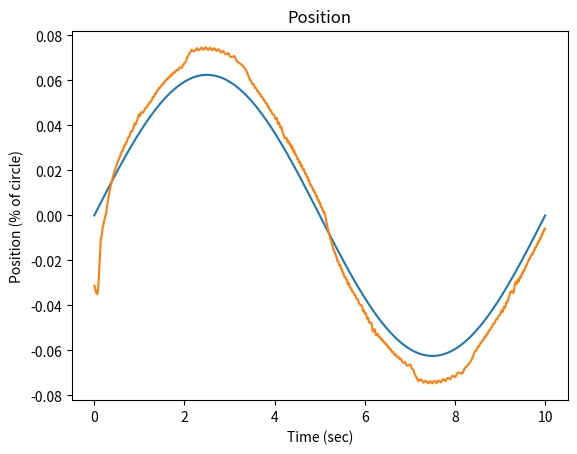

Source code (Python):
'''
Build a single joint dynamic model, 2 different Festos, negative feedback based 
on  pressure/position curves. This is a numerical model where everything happens 
nicely.

M(\theta) \ddot{\theta} + C(\theta, \dot{\theta}) \dot{\theta} + N(\theta) \theta
= Torque

Mass Model:
Joint is hung vertically for now
M: A point mass at a distance from the joint (rotational inertia)
C: A small damping factor is assumed
N: gravity on the point mass at a distance, weight of robot

Notes:
- Pushing static stiffness too high causes clipping for the primary actuator, so less 
    net torque is achieved and decreased line following is achieved
- Dynamic gains that are too high cause sawtooth oscillation and instability
- Dynamic gains that are too low cause lagging trajectory execution
'''
import sys
print('--- %s ---' % (sys.argv[0],))

import math
import numpy as np
import matplotlib.pyplot as plt

from math import pi
from numpy import arctan, sqrt, floor, ceil

class Simulator(object):
    def __init__(self, bang_bang=True, limit_pressure=True, **kwargs):
        '''
        Set defaults, and override extras with kwargs
        '''
        self.bang_bang = bang_bang
        self.limit_pressure = limit_pressure
        ### Simulation Parameters and Constants ###
        self.MAX_AMPLITUDE = math.pi / 16

        self.LINK_LENGTH = 0.25 # meters
        self.LINK_MASS = 0.25 # kg
        self.ROBOT_MASS = 0.6 # kg

        self.TORQUE_MAX = 5.0
        self.TORQUE_MIN = 0.0

        self.PRESSURE_MAX = 620
        self.PRESSURE_MIN = 0

        self.PRESSURE_RATE_MAX = 500 # 200 kPa per sec works

        self.PRESSURE_RESOLUTION = 17.0 # hysterisis gap, # 17 works

        self.TIME_RESOLUTION = 0.001
        self.TIME_START = 0
        self.TIME_END = 10

        self.CONTROL_RATE = 500

        ## Actuator Model Parameters ##

        self.a0 = 254.3 # kpa
        self.a1 = 192.0 # kpa
        self.a2 = 2.0625
        self.a3 = -0.461
        self.a4 = -0.331 # 1 / Nm
        self.a5 = 1.230
        self.a6 = 15.6 # kpa

        ## Mutual Actuator Parameters ##

        self.l_rest = .189 # m
        self.l_620 = round(-((.17 * self.l_rest) - self.l_rest), 3)
        self.k_max = 0.17
        self.l_max = self.l_rest
        self.l_min = self.l_620

        self.d = 0.005 # m
        self.offset = 0.015 # m
        self.l1 = round(sqrt(self.d**2 + self.offset**2), 3)
        self.l0 = floor((self.l_max - self.l1) * 1000.0) / 1000.0

        ## Specific Actuator Parameters ##
        # Actuator L is the negative (flexion) actuator
        # Actuator R is the positive (extension) actuator
        # /////////////
        #    l  |   r
        #    l  |   r
        #     l |  r
        #     l(o) r
        #      x>\<x
        #       . \
        #       .  \
        #       .   \

        self.alpha_l = arctan(self.offset / self.d) # radians
        self.beta_l = -pi / 2 # radians, TODO(buckbaskin): assumes that muscle mounted d meters off mount
        self.beta_l = 0 # for now

        self.alpha_r = -arctan(self.offset / self.d) # radians
        self.beta_r = pi / 2 # radians, TODO(buckbaskin): assumes that muscle mounted d meters off mount
        self.beta_r = 0 # for now

        self.last_control = (0.0, 0.0, 0.0,)

        for arg, val in kwargs.items():
            if hasattr(self, arg):
                setattr(self, arg, val)
            else:
                raise ValueError('%s does not have attribute %s' % (self, arg,))

    def flx_torque_to_pressure(self, torque, state):
        T = torque
        A = state[0]
        F = T / (self.d * np.cos(self.beta_l + A))
        L_angle = self.l0 + self.l1 * np.cos(self.alpha_l + A)
        K = (self.l_rest - L_angle) / self.l_rest
        assert np.all(0 <= K) and np.all(K <= 1)
        P = (self.a0 + self.a1 *
            np.tan(self.a2 * (K / (self.a4 * F + self.k_max)+ self.a3))
            + self.a5 * F) # kpa
        return np.clip(P, self.PRESSURE_MIN, self.PRESSURE_MAX)

    def ext_torque_to_pressure(self, torque, state):
        T = torque
        A = state[0]
        F = T / (self.d * np.cos(self.beta_r + A))
        L_angle = self.l0 + self.l1 * np.cos(self.alpha_r + A)
        K = (self.l_rest - L_angle) / self.l_rest
        assert np.all(0 <= K) and np.all(K <= 1)
        P = (self.a0 + self.a1 *
            np.tan(self.a2 * (K / (self.a4 * F + self.k_max)+ self.a3))
            + self.a5 * F) # kpa
        return np.clip(P, self.PRESSURE_MIN, self.PRESSURE_MAX)

    def pressures_to_torque(self, extp, flxp, state, stiffness, actual_torque=None):
        '''
        Inverse model: given the pressures of the left and right actuator, estimate
        the torque on the joint
        Complications:
            - [x] Linear search through torque
            - [ ] Search through torque for speedup
        '''
        
        ### Calculate errors from guessing torque ###

        # TODO(buckbaskin): this is slow
        maximum_torque = np.max([np.abs(self.TORQUE_MAX), np.abs(self.TORQUE_MIN)])
        torque_guesses = np.arange(-maximum_torque, maximum_torque, 0.05)
        ext_guess = torque_guesses / 2 + stiffness
        flx_guess = -torque_guesses / 2 + stiffness

        extp_guesses = self.ext_torque_to_pressure(ext_guess, state)
        extp_guesses = np.clip(extp_guesses, self.PRESSURE_MIN, self.PRESSURE_MAX)
        flxp_guesses = self.flx_torque_to_pressure(flx_guess, state)
        flxp_guesses = np.clip(flxp_guesses, self.PRESSURE_MIN, self.PRESSURE_MAX)

        extp_err = np.abs(extp_guesses - extp)
        flxp_err = np.abs(flxp_guesses - flxp)

        total_err = extp_err + flxp_err
        best_guess = torque_guesses[np.argmin(total_err)]

        if actual_torque is not None:
            print('attempted', actual_torque, 'actual', best_guess)
        return best_guess

    def mass_model(self, theta):
        '''
        Mass Model
        ma -> I theta_ddot

        Implements: mass at a rigid point half of link length
        Complications:
            - [ ] Uniform mass distribution on the link
        '''
        M = self.LINK_MASS
        R = self.LINK_LENGTH / 2
        return M * (R**2)

    def vel_effects(self, theta, theta_dot):
        '''
        Damping/Velocity based effects on the system
        Complications:
            - [ ] Small damping from flexing of actuators based on change in length
            - [ ] Estimated Hysterisis effect of filling or empty actuators applying
                    a torque opposite the motion
        '''
        return 0.1 * theta_dot

    def conservative_effects(self, theta):
        '''
        Conservative Forces on the system, converted to torques (for now)
        Complications:
            - [x] Gravity from link mass
                    /////////////
                        (o)
                         .\
                         . \
                         .  m
                         .  :\
                         .  : \
                         .  v
            - [x] Gravity from robot/Suppoting Normal force from ground at end
                    /////////////
                        (o)
                         .\
                         . \  ^
                         .  \ :
                         .   \:
                         .    0
                         .   
        '''
        g = 9.81
        M_l = self.LINK_MASS
        F_g = M_l * g
        R_g = self.LINK_LENGTH / 2

        # this assumes that the robot mass is solely balanced on top of the joint
        M_r = self.ROBOT_MASS
        F_r = M_r * g
        R_n = self.LINK_LENGTH

        try:
            link_gravity = F_g * R_g * math.sin(theta)
        except ValueError:
            print(type(theta))
            print(theta)
            raise
        normal_force = - F_r * R_n * math.sin(theta)

        return link_gravity + normal_force

    def pressure_model(self, des_pressure, current_pressure, time_step):
        '''
        For now, set the pressure to the desired pressure
        In the future, use airflow model to restrict maximum pressure change
        Complications:
        - [x] Set pressure to desired pressure
        - [x] Bang-bang control
        - [x] Set maximum pressure change per time step
        - [ ] Develop airflow model to more accurately limit pressure changes 
              (pressure differential, airflow limits)
        '''
        # As implemented, controller either doesn't change if close or moves to the
        #   near side of the bang-bang window (close enough). This ignores details 
        #   of filling rate and pressure differential from the air supply to the
        #   actuator.
        if not self.bang_bang and not self.limit_pressure:
            return des_pressure
        if not self.bang_bang:
            return np.clip(des_pressure,
                current_pressure - self.PRESSURE_RATE_MAX,
                current_pressure + self.PRESSURE_RATE_MAX)
        if (float(abs(des_pressure - current_pressure)) < 
            float(self.PRESSURE_RESOLUTION)):
            return current_pressure
        elif des_pressure > current_pressure:
            if not self.limit_pressure:
                return des_pressure - self.PRESSURE_RESOLUTION
            return np.min([des_pressure - self.PRESSURE_RESOLUTION,
                current_pressure + self.PRESSURE_RATE_MAX * time_step])
        else: # des_pressure < current_pressure
            if not self.limit_pressure:
                return des_pressure + self.PRESSURE_RESOLUTION
            return np.max([des_pressure + self.PRESSURE_RESOLUTION,
                current_pressure - self.PRESSURE_RATE_MAX * time_step])

    def motion_evolution(self, state, time_step, control, control_stiffness):
        '''
        M * ddot theta + C * dot theta + N * theta = torque
        ddot theta = 1 / M * (torque - C * dot theta - N) 
        '''
        ext_pres = state[3]
        flx_pres = state[4]

        des_ext_pres, des_flx_pres, intended_torque = control

        ext_pres = self.pressure_model(des_ext_pres, ext_pres, time_step)
        flx_pres = self.pressure_model(des_flx_pres, flx_pres, time_step)

        Torque_net = self.pressures_to_torque(ext_pres, flx_pres, state, control_stiffness)

        M = self.mass_model(state[0])
        C = self.vel_effects(state[0], state[1])
        N = self.conservative_effects(state[0])

        accel = (Torque_net - C - N) / M
        
        # accelration happens over the time step
        start_vel = state[1]
        end_vel = state[1] + accel * time_step
        avg_vel = state[1] + accel * time_step / 2

        start_theta = state[0]
        end_theta = state[0] + avg_vel * time_step

        state = np.array([end_theta, end_vel, accel, ext_pres, flx_pres]).flatten()

        return state

    def timeline(self):
        return np.arange(self.TIME_START, self.TIME_END, self.TIME_RESOLUTION)

    def simulate(self, controller, state_start, desired_state):
        time = self.timeline()
        control_resolution = 1.0 / self.CONTROL_RATE
        steps_to_next_ctrl = int(np.ceil(control_resolution / self.TIME_RESOLUTION))
        last_control_time = -9001

        full_state = np.ones((time.shape[0], state_start.shape[0]))
        full_state[0,:] = state_start
        for i in range(full_state.shape[0] - 1):
            if i % 1000 == 0:
                print('...calculating step % 6d / %d' % (i, full_state.shape[0] - 1,))
            this_time = time[i]
            control_should_update = (this_time - last_control_time) > control_resolution
            if control_should_update:
                last_control_time = this_time
                self.last_control = controller.control(
                    state=full_state[i,:],
                    desired_states=desired_state[i:i+steps_to_next_ctrl,:],
                    times=time[i:i+steps_to_next_ctrl])
            new_state = self.motion_evolution(
                state=full_state[i,:],
                time_step=self.TIME_RESOLUTION,
                control=self.last_control,
                control_stiffness=controller.antagonistic_stiffness)
            full_state[i+1,:] = new_state

        return full_state

class Controller(object):
    def __init__(self, control_rate, stiffness, **kwargs):
        # TODO(buckbaskin): this assumes perfect matching parameters for motion model
        self.control_rate = control_rate
        self.sim = Simulator()
        ## "Static" Stiffness ##
        # Increasing the stiffness increases the range around 0 where the complete
        #   desired torque works. On the other hand, decreasing the stiffness increases
        #   the range of total torques that are output before the desired torque
        #   saturates.
        self.antagonistic_stiffness = stiffness

        ## "Dynamic" Stiffness ##
        # Together K_p, K_v constitute "Dynamic" Stiffness
        # Not quite sure how to align static holding mode with dyanmic mode right now.
        self.K_p = 8
        self.K_v = 1

        for arg, val in kwargs.items():
            if hasattr(self, arg):
                setattr(self, arg, val)

    def internal_model(self, state, desired_torque, times):
        '''
        Implement something like motion_evolution for short forward time periods
        based on an internal model. The output from this will be used to pick a
        desired torque to set as the desired control for the next time steps until a
        new control update.
        Complications:
            - [.] Create a parameters object, one for simulation and one internal
            - [ ] Spend some time reducing code duplication. Prep for multi-joint model
            - [ ] Make the motion_evolution function operate from object, collect 
                    parameter arguments
            - [ ] Call the motion evolution repeatedly and build up the states here
            - [ ] Return the states array
        '''
        internal_rotational_inertia = 1

    def control(self, state, desired_states, times):
        '''
        Control Model
        Implements: 
            Formerly: PD Control
            WIP: Chooses a torque/acceleration that best matches desired states at 
                the given times
        Complications:
            - [x] Torque Limits
            - [x] Force Limts -> Torque Limits based on geometry
            - [x] Pressure Limits -> Force Limits -> Torque Limits
            - [x] Control does bang-bang pressure control
            - [x] Control only updates at X Hz
            - [x] Control uses linear time scaling of control rate
            - [ ] Control uses a model to project forward to choose accel/torque
        '''
        desired_state=None

        ### Current State ###
        theta = state[0]
        des_theta = desired_states[-1,0]

        vel = state[1]

        accel = state[2]

        ### PD Control ###
        theta_err = des_theta - theta
        magic_number1 = 115
        theta_torque = (self.K_p * np.min([1, (1 + self.control_rate) / magic_number1])) * theta_err

        theta_dot = state[1]
        des_theta_dot = desired_states[-1,1]

        vel_err = des_theta_dot - theta_dot
        vel_torque = (self.K_v * np.min([1, (1 + self.control_rate) / magic_number1])) * vel_err

        des_torque = theta_torque + vel_torque

        ### Convert Torque to Left and Right Torques ###
        # extension is positive rotation
        ext_torque = des_torque / 2 + self.antagonistic_stiffness
        
        # flexion is negative rotation
        flx_torque = -des_torque / 2 + self.antagonistic_stiffness
        
        # TODO(buckbaskin): I did the math here so clipping had less effect, but I
        #   deleted it
        des_ext_pres = self.sim.ext_torque_to_pressure(ext_torque, state)
        des_ext_pres = np.clip(des_ext_pres, self.sim.PRESSURE_MIN, self.sim.PRESSURE_MAX)

        des_flx_pres = self.sim.flx_torque_to_pressure(flx_torque, state)
        des_flx_pres = np.clip(des_flx_pres, self.sim.PRESSURE_MIN, self.sim.PRESSURE_MAX)

        return des_ext_pres, des_flx_pres, des_torque

if __name__ == '__main__':
    ### Set up time ###
    S = Simulator(bang_bang=True, limit_pressure=True)
    time = S.timeline()

    MAX_AMPLITUDE = S.MAX_AMPLITUDE

    state_start = np.array([
        -MAX_AMPLITUDE / 2, # position
        0, # vel
        0, # accel
        0, # ext pressure
        0,]) # flx pressure

    ### Set up desired state ###
    # the desired state velocity and acceleration are positive here
    desired_state = np.zeros((time.shape[0], state_start.shape[0],))

    # Try following a sin curve
    period = 10
    adjust = (pi * 2) / period 
    desired_state[:, 0] = MAX_AMPLITUDE * np.sin(time * adjust)
    desired_state[:, 1] = (MAX_AMPLITUDE * adjust) * np.cos(time * adjust)

    plot_position = True

    if plot_position:
        fig = plt.figure()
        ax_pos = fig.add_subplot(1, 1, 1)
        ax_pos.set_title('Position')
        ax_pos.set_ylabel('Position (% of circle)')
        ax_pos.set_xlabel('Time (sec)')
        ax_pos.plot(time,  desired_state[:,0] / (pi))

    print('calculating...')
    for stiffness in [0.1,]:
        print('stiffness: %.2f' % (stiffness,))
        C = Controller(control_rate=S.CONTROL_RATE, stiffness=stiffness)
        
        full_state = S.simulate(controller=C, state_start=state_start, desired_state=desired_state)

        if plot_position:
            ax_pos.plot(time, full_state[:,0] / (pi))
    if plot_position:
        print('show for the dough')
        plt.show()
        print('all done')
